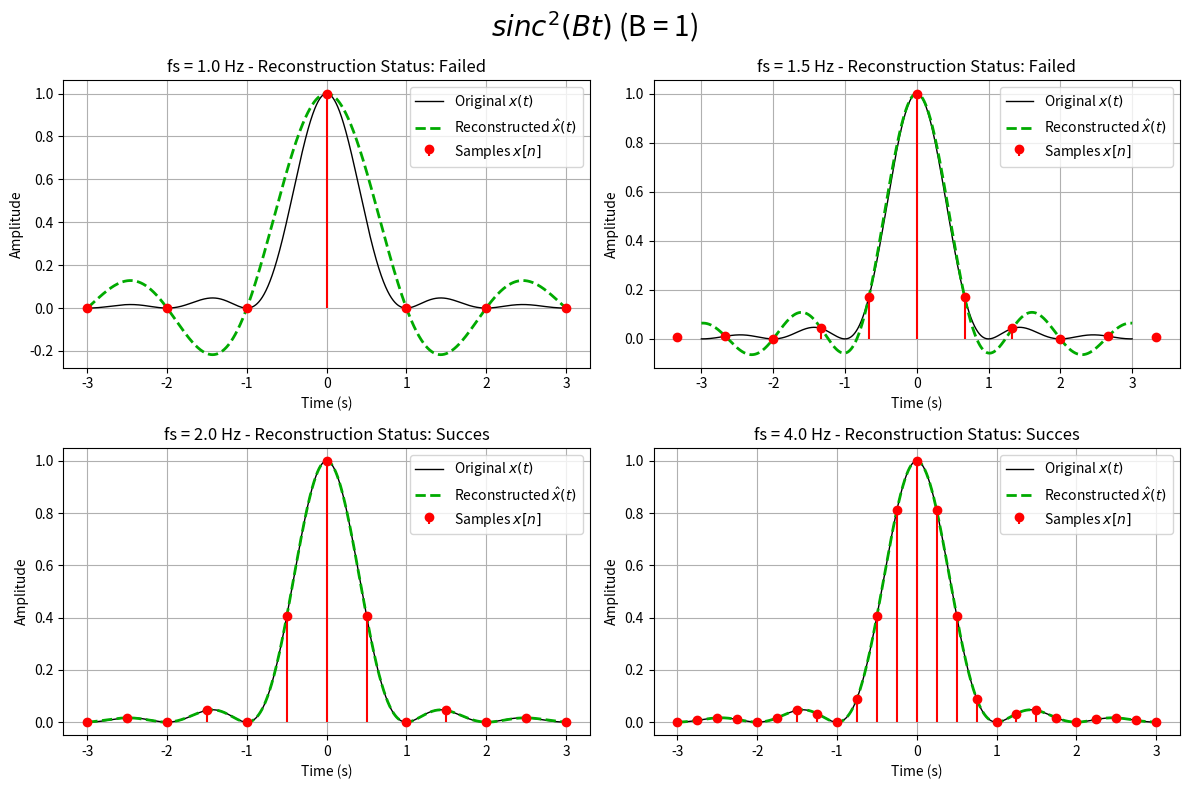

This figure's Python source: (Note: this script raises an exception after producing the figure.)
import numpy as np
import matplotlib.pyplot as plt

B_list = [1, 0.4, 1.5, 3]

def sinc2_generator(B, t):
    return np.sinc(B * t) ** 2

start = -3
end = 3

t_continuous = np.linspace(start, end, 10_000)

fs_list = [1.0, 1.5, 2.0, 4.0]

for B in B_list:
    x_continuous = sinc2_generator(B, t_continuous)

    fig, axes = plt.subplots(2, 2, figsize=(12, 8))

    axes = axes.flatten() # for easier iteration

    for idx, fs in enumerate(fs_list):
        ts = 1 / fs # distance between samples

        n_indices = np.arange(np.floor(-end / ts), np.ceil(end / ts) + 1)
        t_samples = n_indices * ts
        x_samples = sinc2_generator(B, t_samples)

        x_reconstructed = np.zeros_like(t_continuous)

        for n, x_n in zip(n_indices, x_samples):
            x_reconstructed += x_n * np.sinc((t_continuous - n * ts) / ts)

        ax = axes[idx]
        ax.plot(t_continuous, x_continuous,
                label='Original $x(t)$',
                color='black',
                linestyle='-',
                linewidth=1,
                )
        
        ax.plot(t_continuous, x_reconstructed,
                label='Reconstructed $\hat{x}(t)$',
                c='#0A0',
                linestyle='--',
                linewidth=2
                )
        
        ax.stem(t_samples, x_samples,
                label="Samples $x[n]$",
                linefmt='red',
                markerfmt='ro',
                basefmt=" ",
                )
        
        reconstruction_status = "Failed" if fs < 2 * B else "Succes"
        ax.set_title(f"fs = {fs} Hz - Reconstruction Status: {reconstruction_status}")
        ax.set_xlabel("Time (s)")
        ax.set_ylabel("Amplitude")

        ax.legend()
        ax.grid(True)


    fig.suptitle(f"$sinc^2(Bt)$ (B = {B})", fontsize=20)
    plt.tight_layout()
    plt.savefig(fname=f"./plots/ex1_B_{B}.pdf", format="pdf")
    plt.show()
